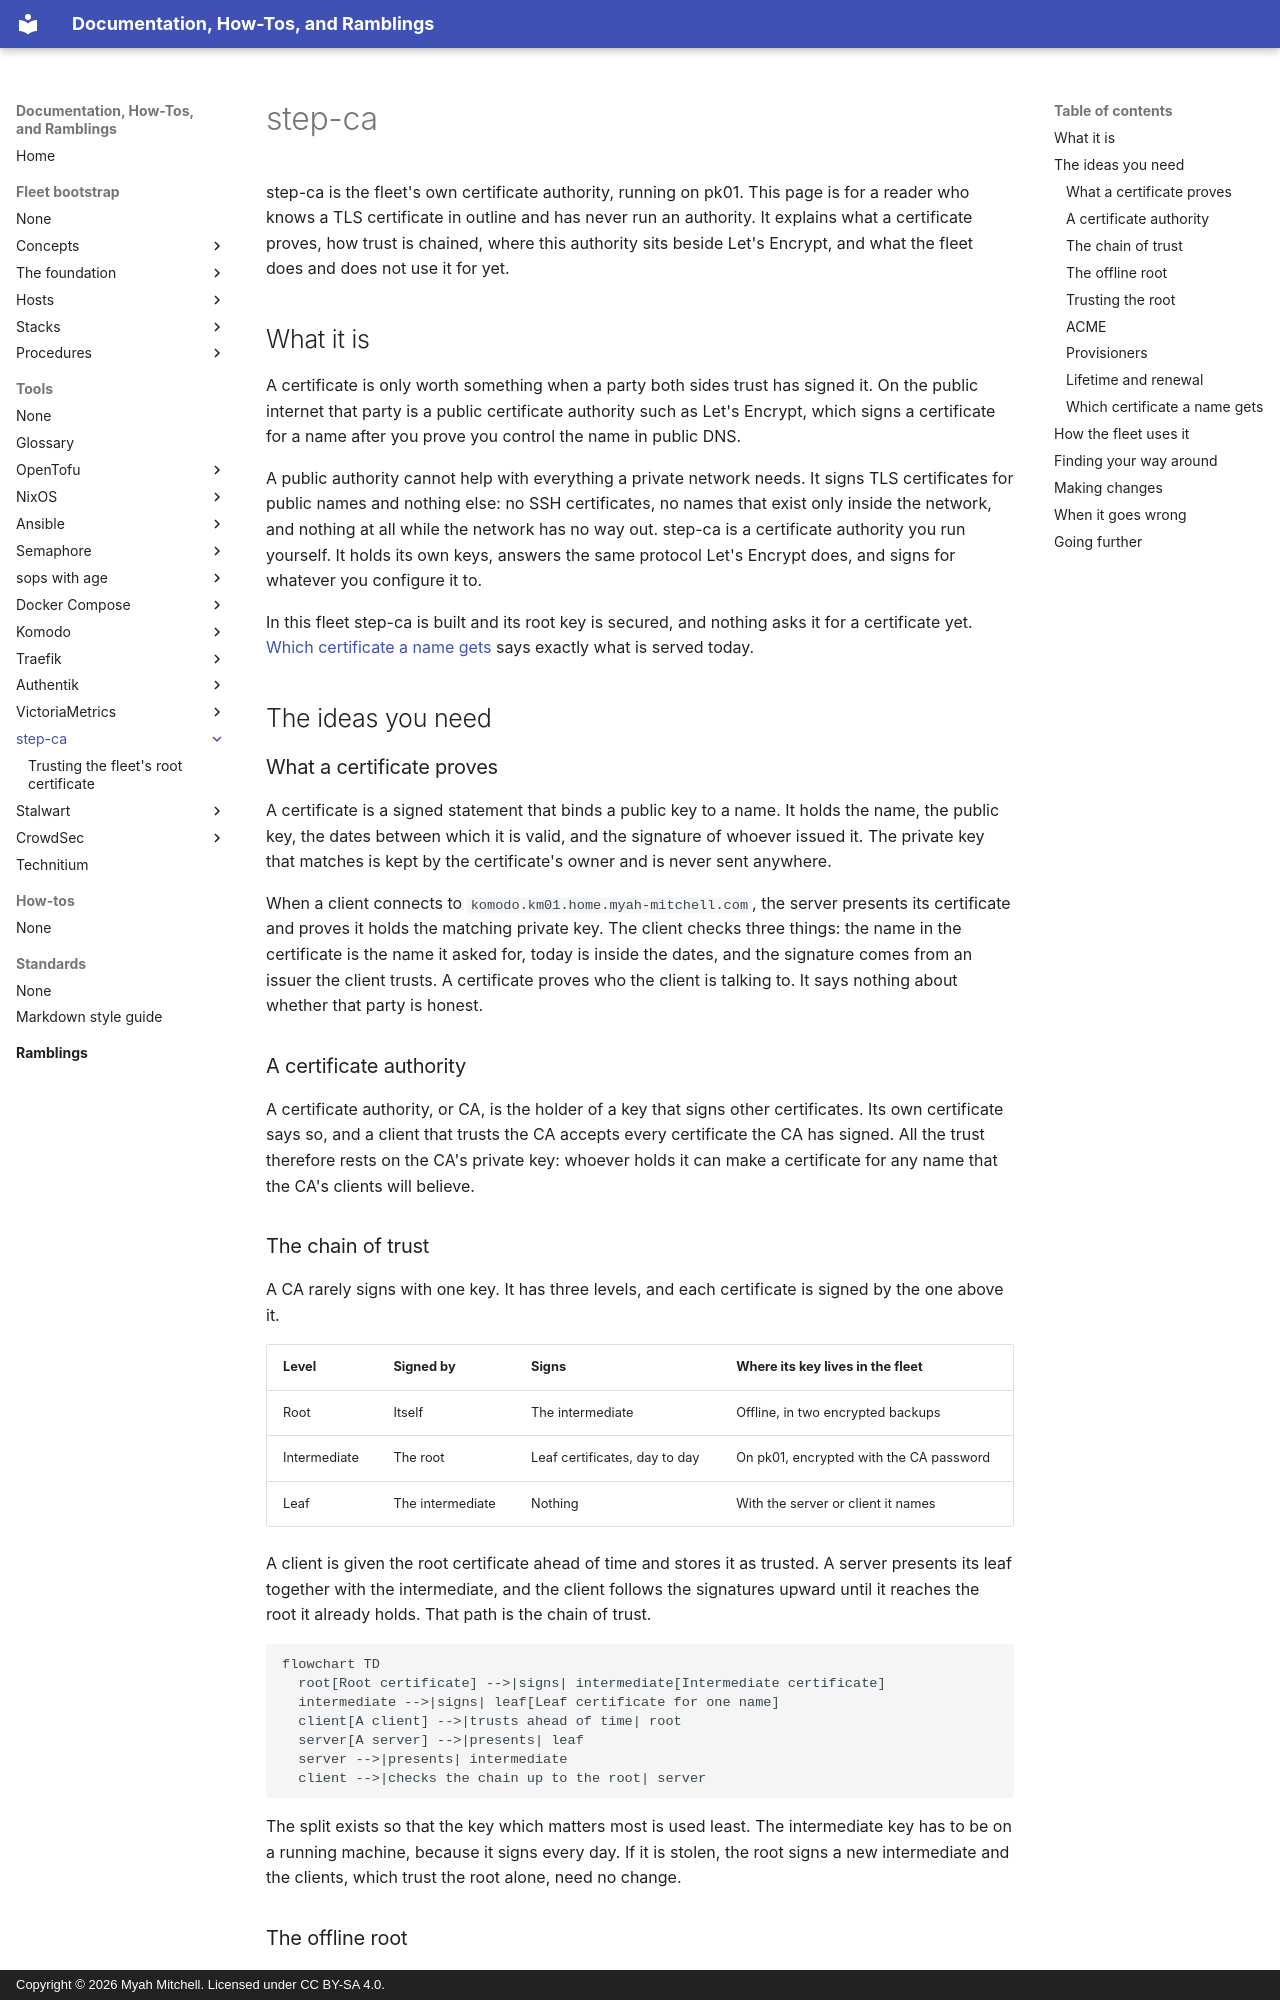

repository: myah-mitchell/docs · page: tools/step-ca/index.html · generator: mkdocs · copyright: Copyright © 2026 Myah Mitchell. Licensed under CC BY-SA 4.0.

# step-ca

step-ca is the fleet's own certificate authority, running on pk01. This page is for a reader who knows a TLS certificate in outline and has never run an authority. It explains what a certificate proves, how trust is chained, where this authority sits beside Let's Encrypt, and what the fleet does and does not use it for yet.

## What it is {#what}

A certificate is only worth something when a party both sides trust has signed it. On the public internet that party is a public certificate authority such as Let's Encrypt, which signs a certificate for a name after you prove you control the name in public DNS.

A public authority cannot help with everything a private network needs. It signs TLS certificates for public names and nothing else: no SSH certificates, no names that exist only inside the network, and nothing at all while the network has no way out. step-ca is a certificate authority you run yourself. It holds its own keys, answers the same protocol Let's Encrypt does, and signs for whatever you configure it to.

In this fleet step-ca is built and its root key is secured, and nothing asks it for a certificate yet. [Which certificate a name gets](#which-certificate) says exactly what is served today.

## The ideas you need {#ideas}

### What a certificate proves {#certificate}

A certificate is a signed statement that binds a public key to a name. It holds the name, the public key, the dates between which it is valid, and the signature of whoever issued it. The private key that matches is kept by the certificate's owner and is never sent anywhere.

When a client connects to `komodo.km01.home.myah-mitchell.com`, the server presents its certificate and proves it holds the matching private key. The client checks three things: the name in the certificate is the name it asked for, today is inside the dates, and the signature comes from an issuer the client trusts. A certificate proves who the client is talking to. It says nothing about whether that party is honest.

### A certificate authority {#ca}

A certificate authority, or CA, is the holder of a key that signs other certificates. Its own certificate says so, and a client that trusts the CA accepts every certificate the CA has signed. All the trust therefore rests on the CA's private key: whoever holds it can make a certificate for any name that the CA's clients will believe.

### The chain of trust {#chain}

A CA rarely signs with one key. It has three levels, and each certificate is signed by the one above it.

| Level | Signed by | Signs | Where its key lives in the fleet |
| --- | --- | --- | --- |
| Root | Itself | The intermediate | Offline, in two encrypted backups |
| Intermediate | The root | Leaf certificates, day to day | On pk01, encrypted with the CA password |
| Leaf | The intermediate | Nothing | With the server or client it names |

A client is given the root certificate ahead of time and stores it as trusted. A server presents its leaf together with the intermediate, and the client follows the signatures upward until it reaches the root it already holds. That path is the chain of trust.

```mermaid
flowchart TD
  root[Root certificate] -->|signs| intermediate[Intermediate certificate]
  intermediate -->|signs| leaf[Leaf certificate for one name]
  client[A client] -->|trusts ahead of time| root
  server[A server] -->|presents| leaf
  server -->|presents| intermediate
  client -->|checks the chain up to the root| server
```

The split exists so that the key which matters most is used least. The intermediate key has to be on a running machine, because it signs every day. If it is stolen, the root signs a new intermediate and the clients, which trust the root alone, need no change.
